The GitHub repository semooww/Cheetah contains a labelled image folder "CLAHE" with 4 categories: normal, cataract, glaucoma, retina disease. Examples follow, each with its label.

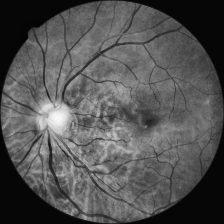
Label: glaucoma

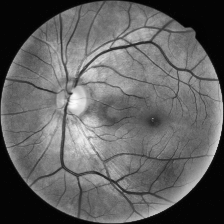
Label: normal

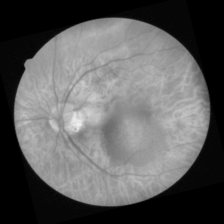
Label: cataract

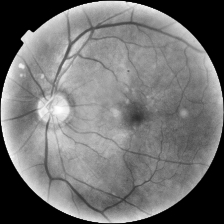
Label: retina disease

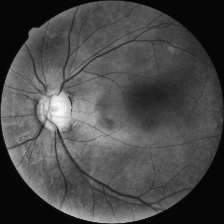
Label: glaucoma

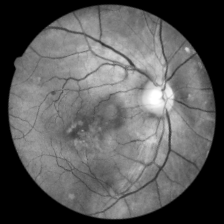
Label: retina disease
